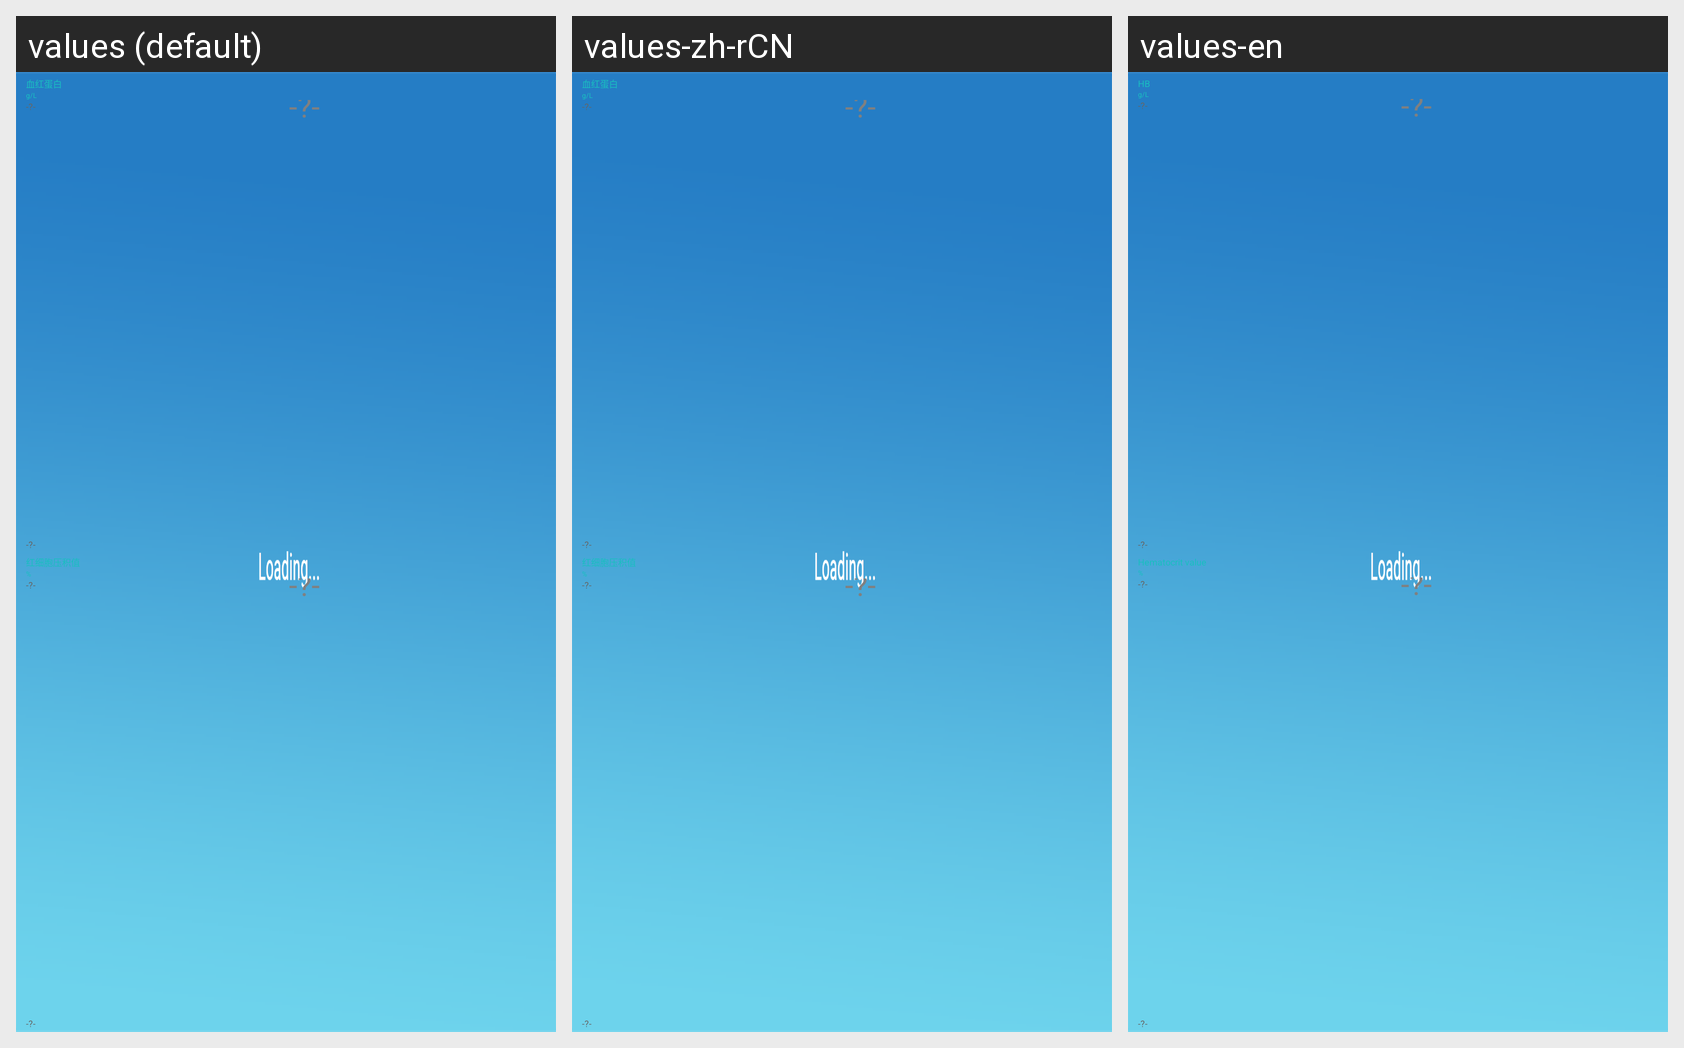

Locale-by-locale string values for the Android screen shown in this grid:
Android screen res/layout/include_measure_hb.xml rendered under 3 locales, left to right: values (default), values-zh-rCN, values-en. Device: Nexus 5 (rendered at 1080×1920; each locale shown at half size, 540×960, under a caption strip naming it); theme NoTitleLoadingTheme.
Strings drawn on this screen, with the default value and each locale's value (text and hints the layout hard-codes, and strings that could not be matched under every locale, appear in the picture but are not listed):

hb
  values: 血红蛋白
  values-zh-rCN: 血红蛋白
  values-en: HB

unit_gl
  values: g/L
  values-zh-rCN: g/L
  values-en: g/L

invalid_data
  values: -?-
  values-zh-rCN: -?-
  values-en: -?-

red_blood_cells_backlog_value
  values: 红细胞压积值
  values-zh-rCN: 红细胞压积值
  values-en: Hematocrit value

unit_percent
  values: %
  values-zh-rCN: %
  values-en: %
